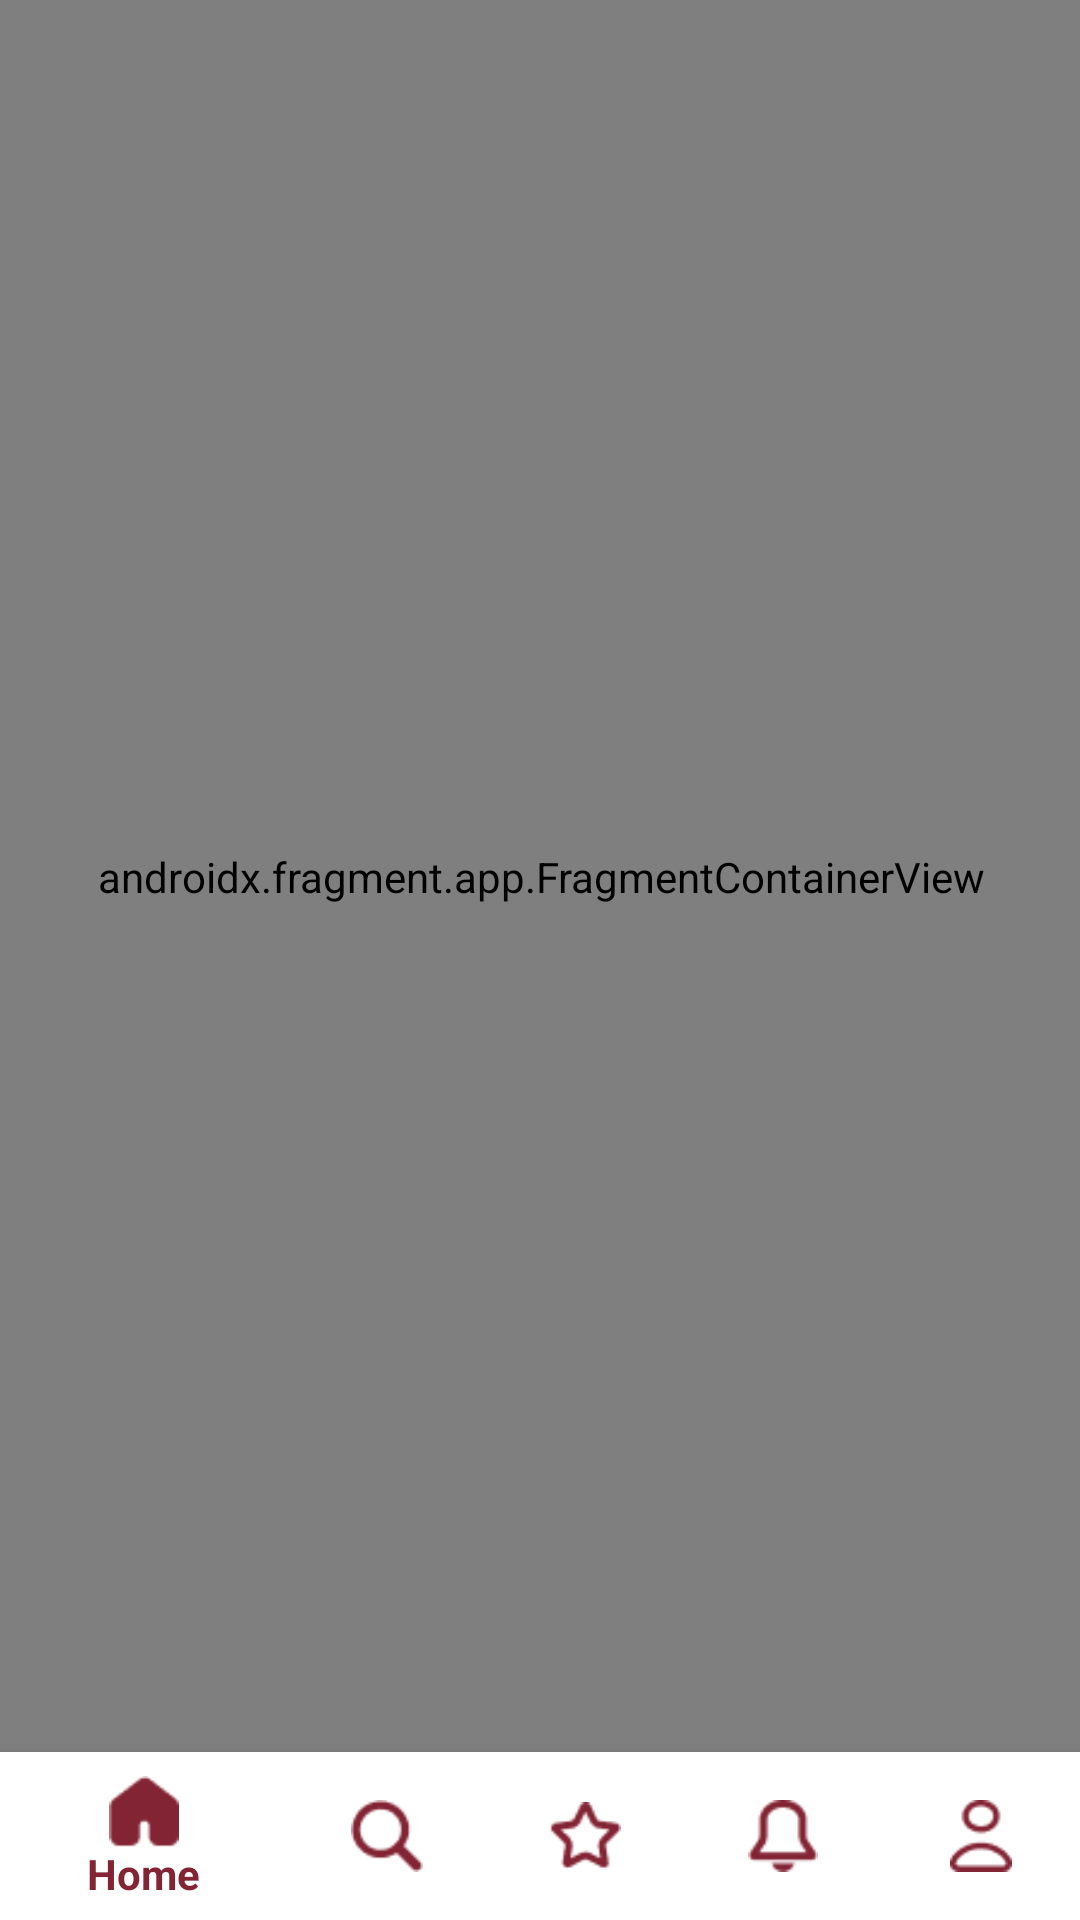

Android layout source for this screen:
<!-- AndroidManifest.xml: application theme Theme.Sapnet -->
<!-- res/layout/activity_home_page.xml -->
<?xml version="1.0" encoding="utf-8"?>
<androidx.constraintlayout.widget.ConstraintLayout xmlns:android="http://schemas.android.com/apk/res/android"
    xmlns:app="http://schemas.android.com/apk/res-auto"
    xmlns:tools="http://schemas.android.com/tools"
    android:layout_width="match_parent"
    android:layout_height="match_parent"
    tools:context=".HomePage"
    tools:layout_editor_absoluteY="25dp">


    <com.google.android.material.bottomnavigation.BottomNavigationView
        android:id="@+id/bottomNavigationView"
        android:layout_width="match_parent"
        android:layout_height="wrap_content"
        app:itemTextColor="@color/rossoSapienza"
        android:background="#FFFFFF"
        app:layout_constraintBottom_toBottomOf="parent"
        app:itemIconTint="@color/rossoSapienza"
        app:layout_constraintEnd_toEndOf="parent"
        app:layout_constraintStart_toStartOf="parent"
        app:menu="@menu/menu_nav_bar_homepage"/>

    <androidx.fragment.app.FragmentContainerView
        android:id="@+id/fragmentContainerView"
        android:name="androidx.navigation.fragment.NavHostFragment"
        android:layout_width="409dp"
        android:layout_height="692dp"
        app:defaultNavHost="true"
        app:layout_constraintBottom_toTopOf="@+id/bottomNavigationView"
        app:layout_constraintEnd_toEndOf="parent"
        app:layout_constraintStart_toStartOf="parent"
        app:layout_constraintTop_toTopOf="parent"
        app:navGraph="@navigation/navigationbar_homepage"
        />

</androidx.constraintlayout.widget.ConstraintLayout>
<!-- resources referenced by this layout -->
<resources>
  <color name="rossoSapienza">#822433</color>
  <style name="Theme.Sapnet" parent="Theme.AppCompat.Light.NoActionBar">
          
          <item name="colorPrimary">@color/rossoSapienza</item>
          <item name="colorPrimaryVariant">@color/purple_700</item>
          <item name="colorOnPrimary">@color/white</item>
          
          <item name="colorSecondary">@color/teal_200</item>
          <item name="colorSecondaryVariant">@color/teal_700</item>
          <item name="colorOnSecondary">@color/black</item>
          
          <item name="android:windowLightStatusBar">true</item>
          <item name="android:statusBarColor" tools:targetApi="l">@color/background</item>
          
      </style>
  <color name="purple_700">#FF3700B3</color>
  <color name="white">#FFFFFFFF</color>
  <color name="teal_200">#FF03DAC5</color>
  <color name="teal_700">#FF018786</color>
  <color name="black">#FF000000</color>
  <color name="background">#fffafafa</color>
</resources>
